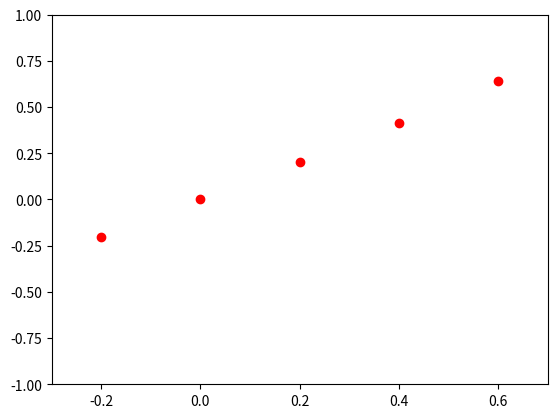

This chart was generated by the following Python code:
from __future__ import division, print_function
import numpy as np
import matplotlib.pyplot as plt


ys = [-0.20136, 0.0, 0.20136, 0.41152, 0.64350]
ys = np.asarray(ys)
x1 = -0.2
h = 0.2
xs = np.linspace(x1, x1 + h * (len(ys) - 1), len(ys))
print(xs)
print(ys)

x0k = 2 # x0 = 0.2

def left_d(xs, ys, k):
	return (ys[k] - ys[k-1]) / (xs[k] - xs[k-1])

def right_d(xs, ys, k):
	return (ys[k] - ys[k+1]) / (xs[k] - xs[k+1])

def center_d(xs, ys, k):
	return (ys[k+1] - ys[k-1]) / (xs[k+1] - xs[k-1])

def second_d(xs, ys, k):
	return (ys[k+1] - 2*ys[k] + ys[k-1]) / ((xs[k+1]-xs[k]) * (xs[k] - xs[k-1]))

print(left_d(xs, ys, x0k))
print(right_d(xs, ys, x0k))
print(center_d(xs, ys, x0k))
print(second_d(xs, ys, x0k))

plt.plot(xs, ys, 'ro')
plt.xlim([-0.3, 0.7])
plt.ylim([-1, 1])
plt.show()
